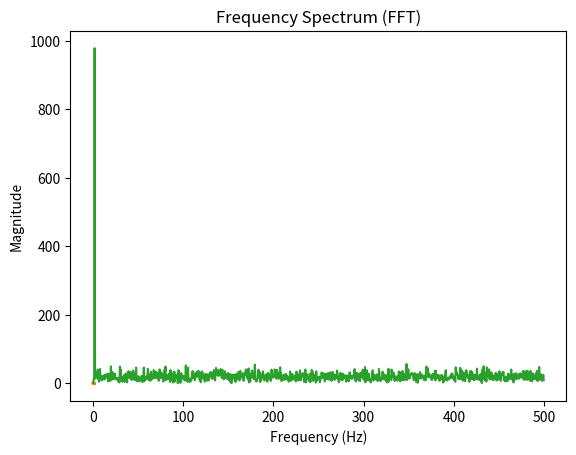

The matplotlib source for this figure:
import numpy as np
import matplotlib.pyplot as plt

# 1. Create time axis

fs = 1000  # Sampling frequency in Hz (samples per second)
T = 2       # Total duration of the signal in seconds
t = np.linspace(0, T, fs*T, endpoint=False)  # Time vector

# 2. Define pulsar signal

period = 0.5                 # Pulsar period in seconds
frequency = 1 / period   # Convert period to frequency (Hz)
signal = np.sin(2 * np.pi * frequency * t)  # Pure sinusoidal signal

# Plot time-domain signal
plt.plot(t, signal)
plt.title("Simulated Pulsar Signal (Time Domain)")
plt.xlabel("Time (s)")
plt.ylabel("Amplitude")
plt.show()

# 3. Add Gaussian noise

noise = np.random.normal(0, 0.5, len(t))  # Random noise with mean 0, std 0.5
noisy_signal = signal + noise                   # Add noise to original signal

# Plot noisy signal
plt.plot(t, noisy_signal)
plt.title("Noisy Pulsar Signal")
plt.xlabel("Time (s)")
plt.ylabel("Amplitude")
plt.show()

# 4. Apply Fourier Transform

fft_vals = np.fft.fft(noisy_signal)                # Compute FFT of noisy signal
fft_freq = np.fft.fftfreq(len(t), 1/fs)            # Frequency bins for FFT
fft_magnitude = np.abs(fft_vals)               # Magnitude spectrum

# Select only positive frequencies (real signals are symmetric in FFT)
positive = fft_freq > 0

# Plot frequency spectrum
plt.plot(fft_freq[positive], fft_magnitude[positive])
plt.title("Frequency Spectrum (FFT)")
plt.xlabel("Frequency (Hz)")
plt.ylabel("Magnitude")
plt.show()

# Find peak frequency
peak_index = np.argmax(fft_magnitude[positive])
peak_frequency = fft_freq[positive][peak_index]

print("Detected Frequency:", peak_frequency, "Hz")
print("Detected Period:", 1/peak_frequency, "seconds")
